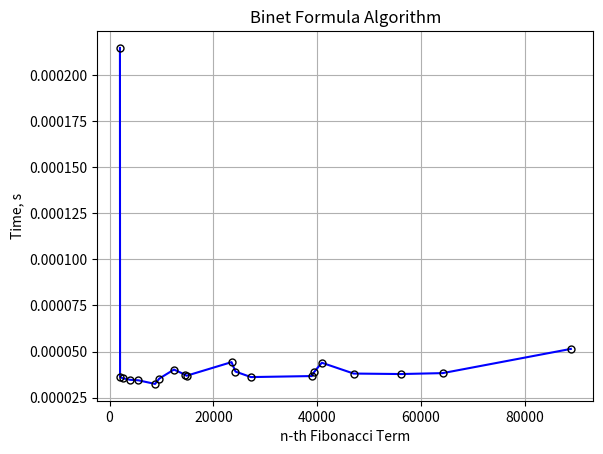

Source code (Python):
import time
import matplotlib.pyplot as plt
import decimal

def fibonacci(n):
  decimal.getcontext().prec = 100
  golden_ratio = (1 + decimal.Decimal(5).sqrt()) / 2
  conjugate = (1 - decimal.Decimal(5).sqrt()) / 2
  return (golden_ratio**n - conjugate**n) / decimal.Decimal(5).sqrt()

def get_time_fibonum(num):
  start = time.perf_counter()
  fibonacci(num)
  end = time.perf_counter()
  return end - start
 
if __name__ == "__main__":
  values = [2006, 2026, 2546, 3998, 5568, 8768, 9577, 12409, 14557, 14827, 23497, 24253, 27233,
            38982, 39359, 40879, 47018, 56137, 64163, 88847]
  time_arr = []

  for i in values:
    time_arr.append(get_time_fibonum(i))
    
  for i in range(len(values)):
    print(values[i], '->', time_arr[i])
  
  plt.plot(values, time_arr,  color = 'blue', marker = 'o', markersize = 5, 
          markeredgecolor = 'black', markerfacecolor = 'none')
  plt.xlabel('n-th Fibonacci Term')
  plt.ylabel('Time, s')
  plt.title('Binet Formula Algorithm')
  plt.grid(True)
  plt.show()
  